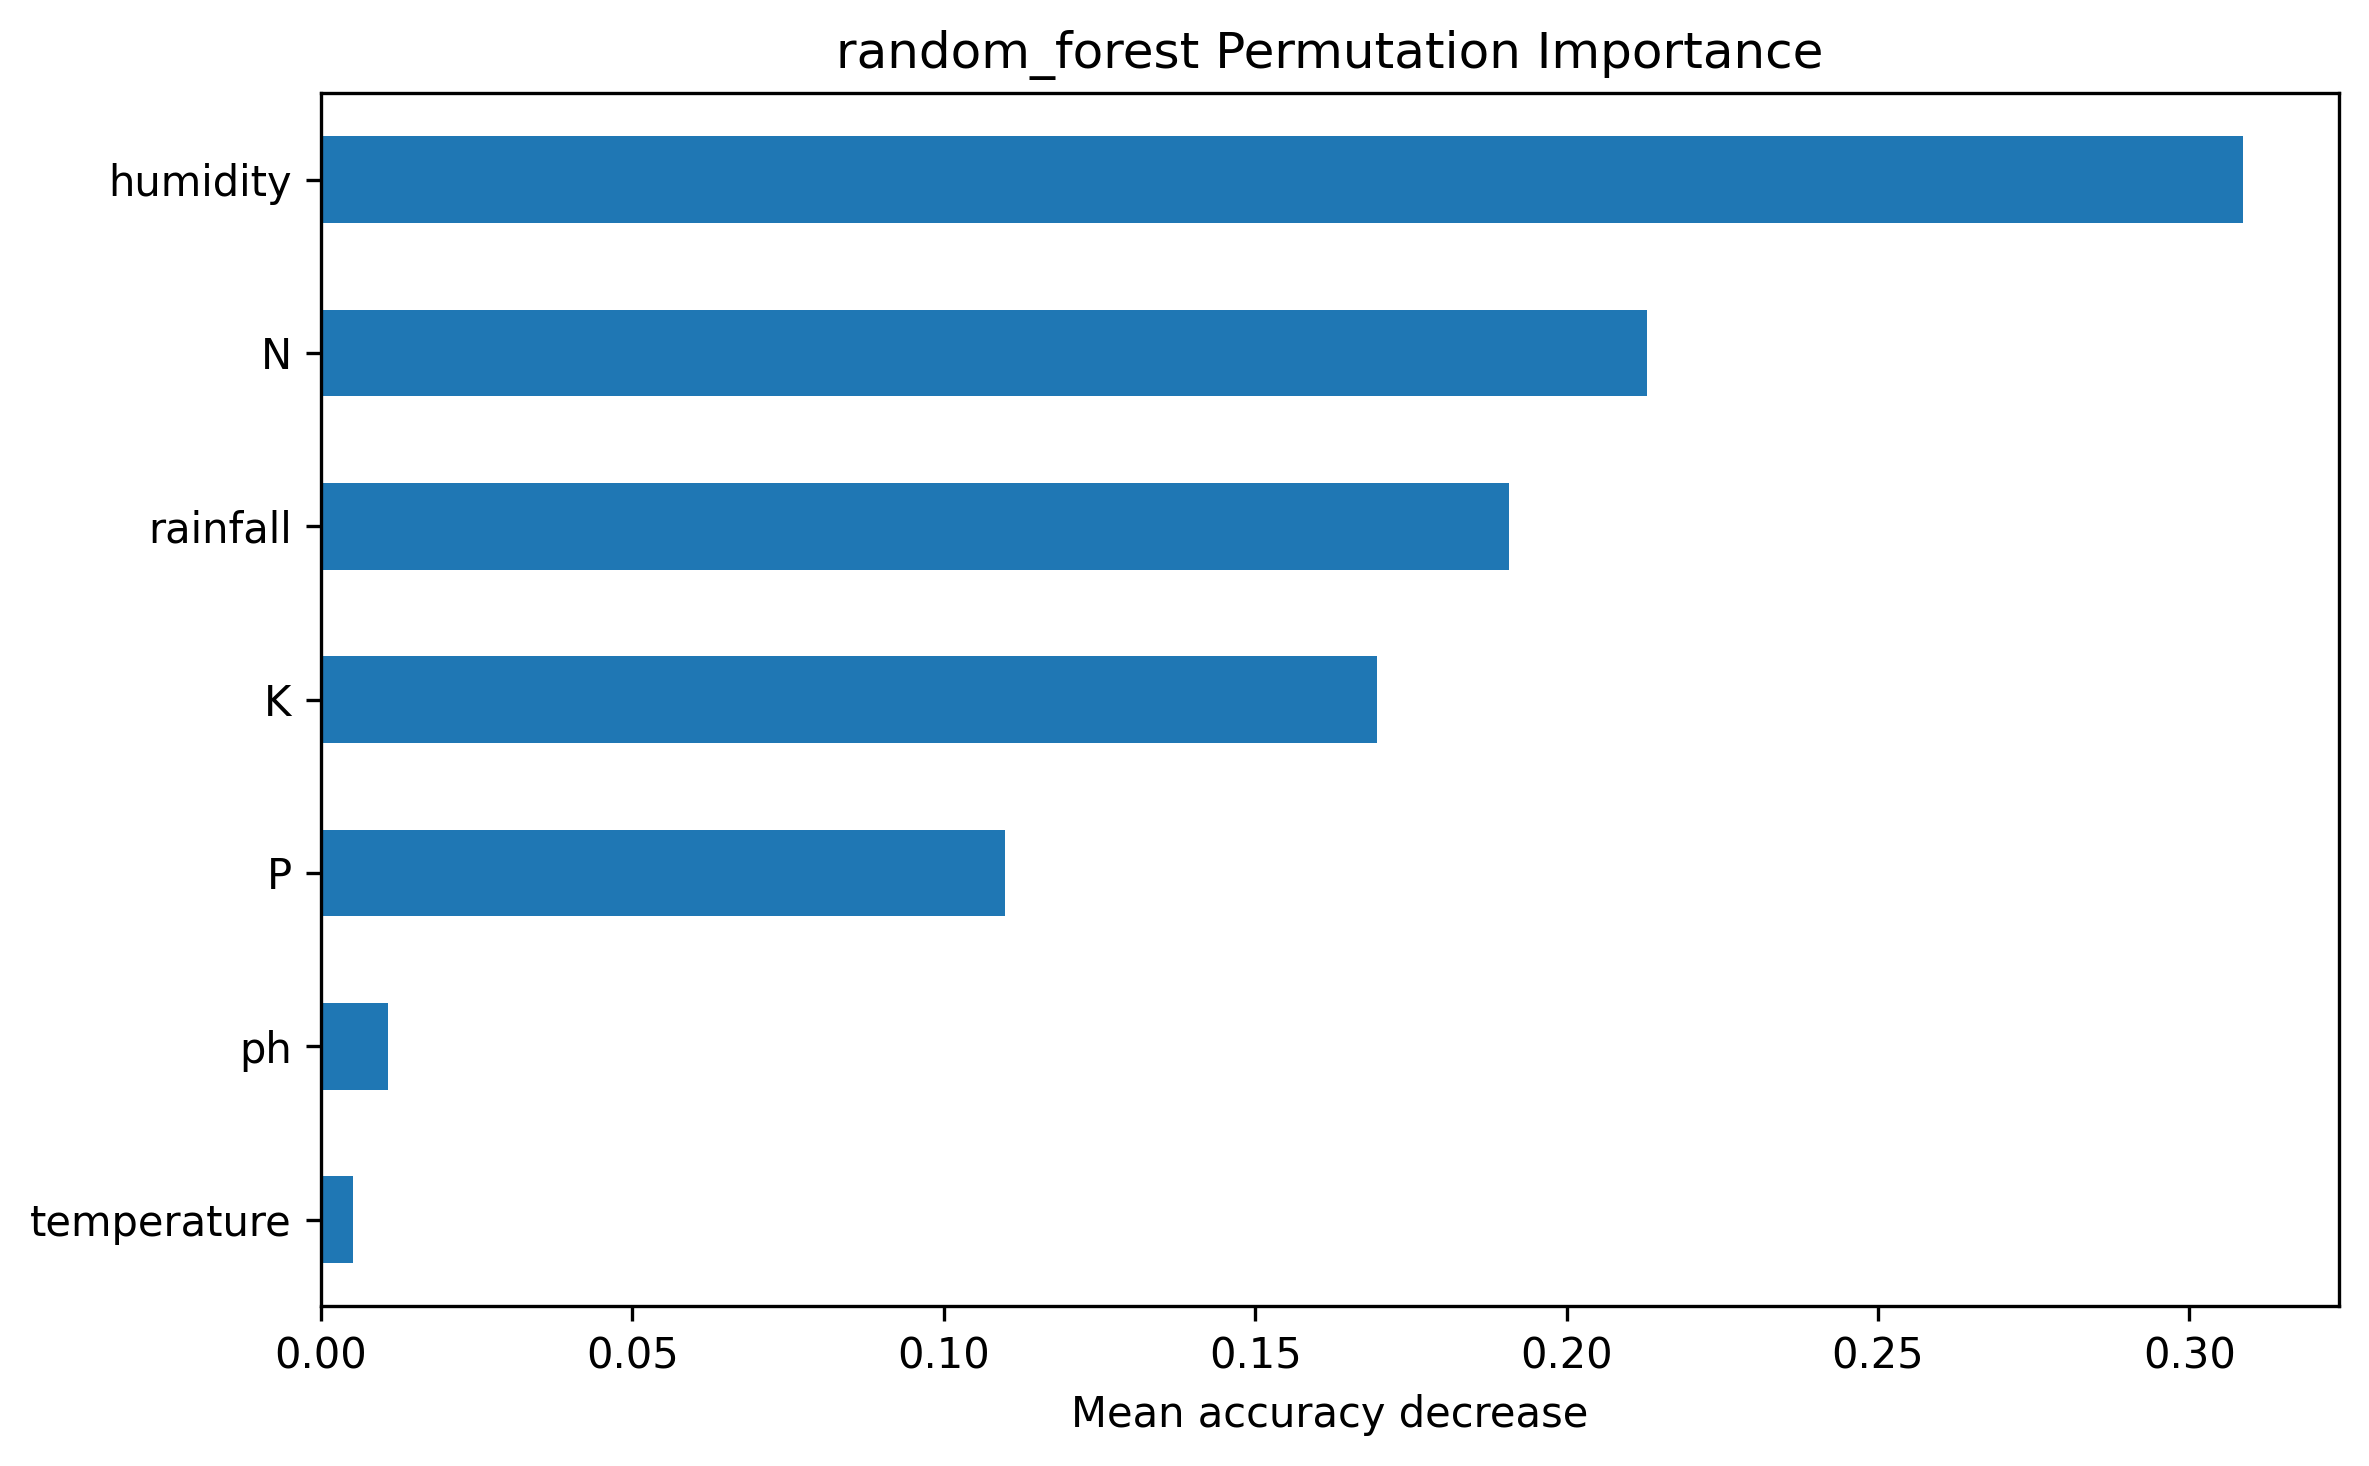

Source data for this figure (header and first rows):
, importance
temperature, 0.005152
ph, 0.01076
P, 0.1098
K, 0.1695
rainfall, 0.1908
N, 0.2129
humidity, 0.3086
